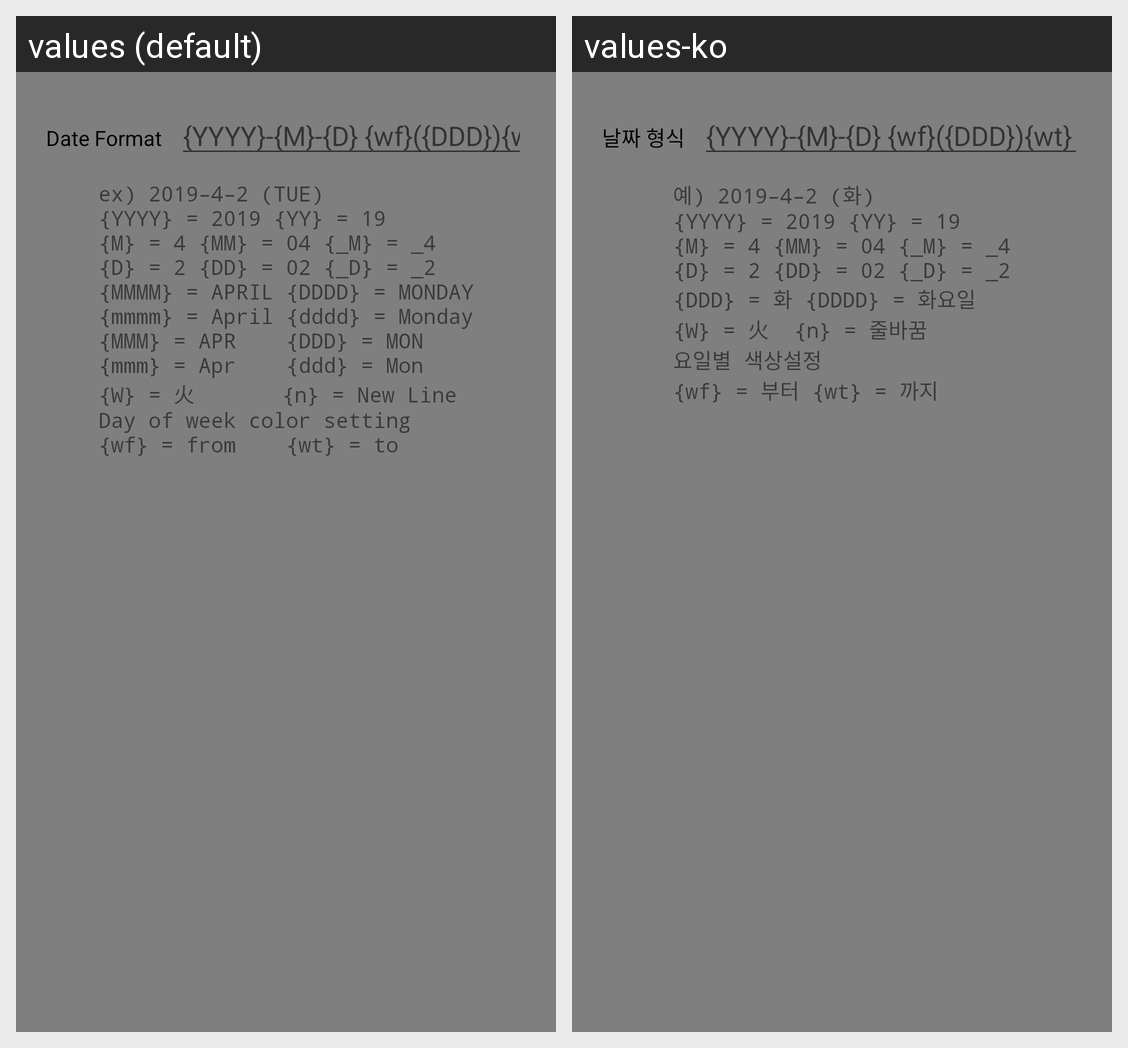

The Android screen above is rendered under two locales of the same app. Produce the string resources it draws, with the default and per-locale values.
Android screen res/layout/setting_layout_date_format.xml rendered under 2 locales, left to right: values (default), values-ko. Device: Nexus 5 (rendered at 1080×1920; each locale shown at half size, 540×960, under a caption strip naming it); theme AppTheme.
Strings drawn on this screen, with the default value and each locale's value (text and hints the layout hard-codes, and strings that could not be matched under every locale, appear in the picture but are not listed):

date_format
  values: Date Format
  values-ko: 날짜 형식

date_format_help
  values: ex) 2019–4–2 (TUE)
      {YYYY} = 2019 {YY} = 19
      {M} = 4 {MM} = 04 {_M} = _4
      {D} = 2 {DD} = 02 {_D} = _2
      {MMMM} = APRIL {DDDD} = MONDAY
      {mmmm} = April {dddd} = Monday
      {MMM} = APR    {DDD} = MON
      {mmm} = Apr    {ddd} = Mon
      {W} = 火       {n} = New Line
      Day of week color setting
      {wf} = from    {wt} = to
  values-ko: 예) 2019–4–2 (화)
      {YYYY} = 2019 {YY} = 19
      {M} = 4 {MM} = 04 {_M} = _4
      {D} = 2 {DD} = 02 {_D} = _2
      {DDD} = 화 {DDDD} = 화요일
      {W} = 火  {n} = 줄바꿈
      요일별 색상설정
      {wf} = 부터 {wt} = 까지
